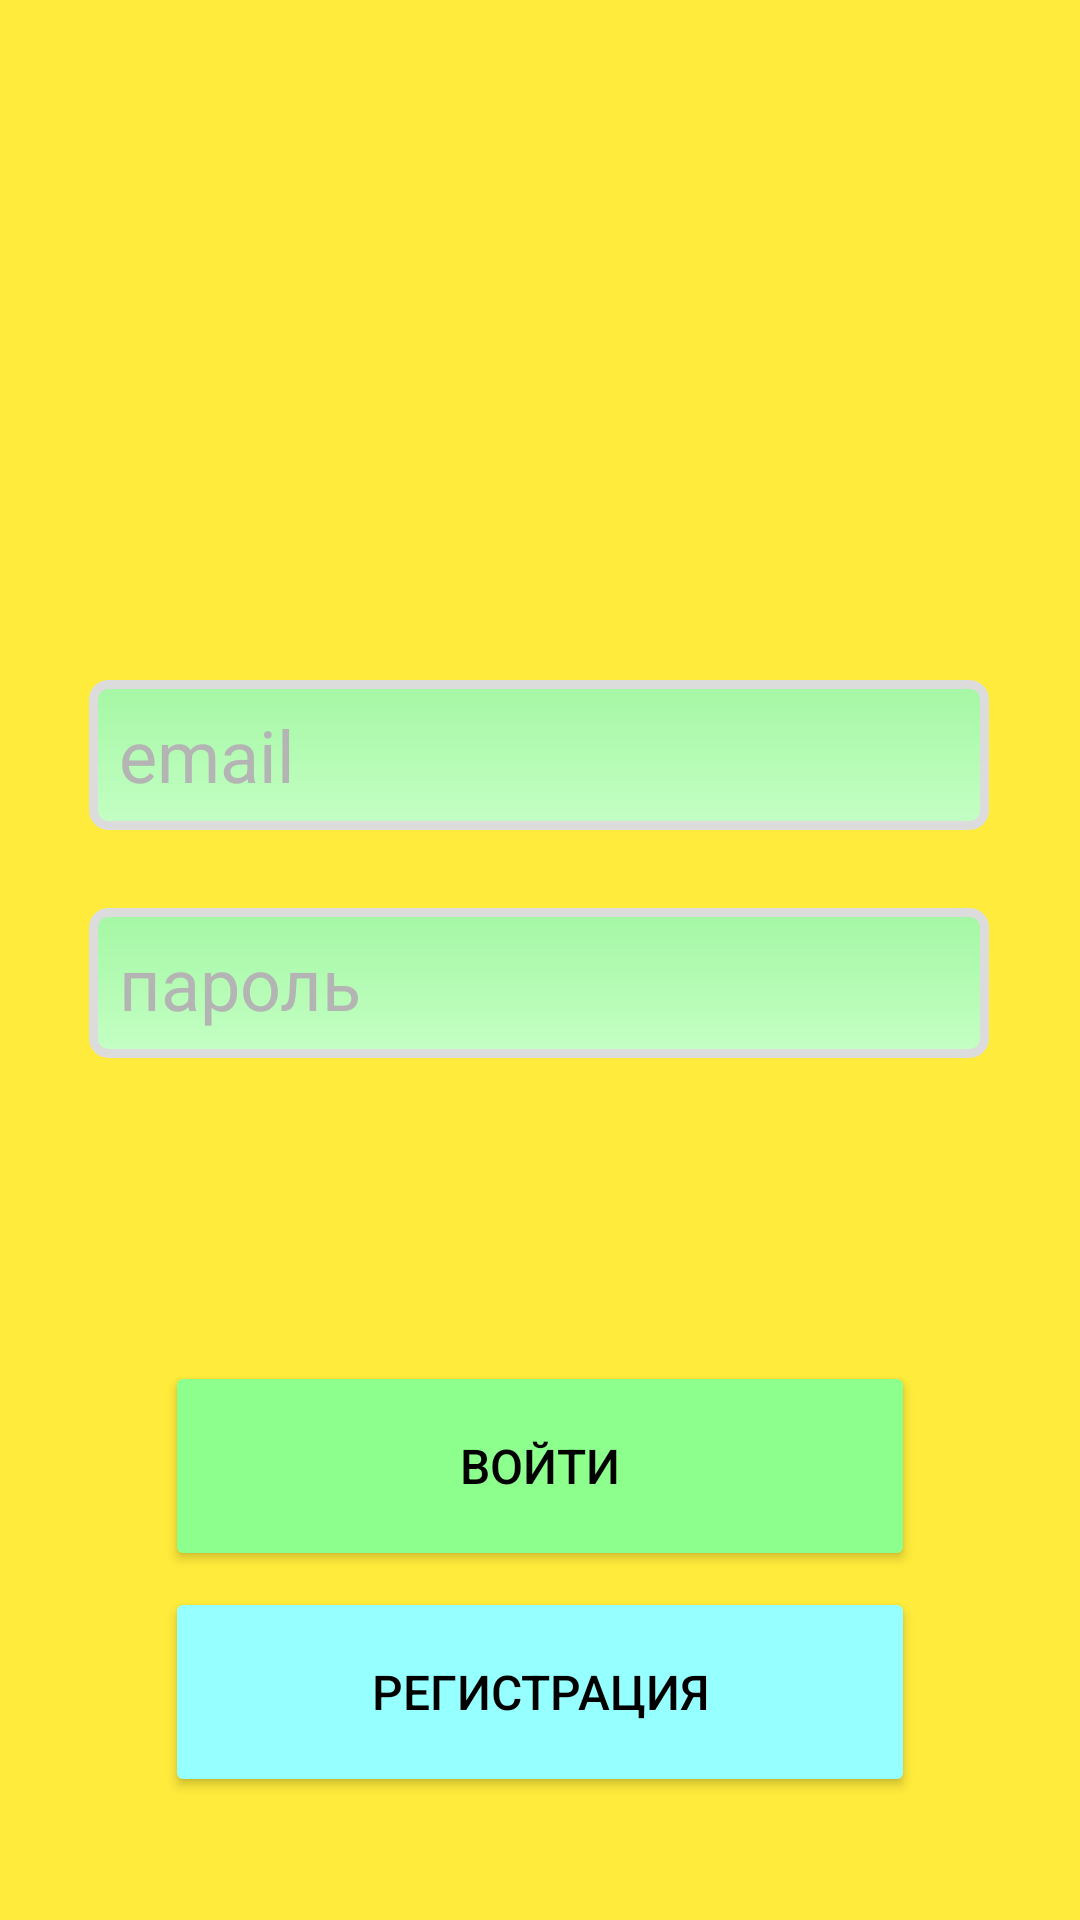

The Android layout XML behind this screen, and the referenced resources:
<!-- AndroidManifest.xml: application theme Theme.Lab2 -->
<!-- res/layout/activity_enter.xml -->
<?xml version="1.0" encoding="utf-8"?>
<androidx.constraintlayout.widget.ConstraintLayout xmlns:android="http://schemas.android.com/apk/res/android"
    xmlns:app="http://schemas.android.com/apk/res-auto"
    xmlns:tools="http://schemas.android.com/tools"
    android:layout_width="match_parent"
    android:layout_height="match_parent"
    android:background="#FFEB3B"
    android:backgroundTint="#FFEB3B"
    tools:context=".EnterActivity">

    <EditText
        android:id="@+id/surname"
        android:layout_width="300dp"
        android:layout_height="50dp"
        android:background="@drawable/field_style"
        android:ems="10"
        android:hint="email"
        android:inputType="textPersonName"
        android:paddingLeft="10dp"
        android:textColor="#000000"
        android:textColorHint="#B4B4B4"
        android:textSize="24sp"
        app:layout_constraintBottom_toBottomOf="parent"
        app:layout_constraintEnd_toEndOf="parent"
        app:layout_constraintHorizontal_bias="0.495"
        app:layout_constraintStart_toStartOf="parent"
        app:layout_constraintTop_toTopOf="parent"
        app:layout_constraintVertical_bias="0.384" />

    <EditText
        android:id="@+id/password"
        android:layout_width="300dp"
        android:layout_height="50dp"
        android:background="@drawable/field_style"
        android:ems="10"
        android:hint="пароль"
        android:inputType="textPassword"
        android:paddingLeft="10dp"
        android:textColor="#000000"
        android:textColorHint="#B4B4B4"
        android:textSize="24sp"
        app:layout_constraintBottom_toBottomOf="parent"
        app:layout_constraintEnd_toEndOf="parent"
        app:layout_constraintHorizontal_bias="0.495"
        app:layout_constraintStart_toStartOf="parent"
        app:layout_constraintTop_toTopOf="parent"
        app:layout_constraintVertical_bias="0.513" />

    <Button
        android:id="@+id/enter"
        android:layout_width="250dp"
        android:layout_height="70dp"
        android:backgroundTint="#8CFF8C"
        android:onClick="onEnterClick"
        android:text="Войти"
        android:textColor="#000000"
        android:textSize="16sp"
        app:cornerRadius="10dp"
        app:layout_constraintBottom_toBottomOf="parent"
        app:layout_constraintEnd_toEndOf="parent"
        app:layout_constraintStart_toStartOf="parent"
        app:layout_constraintTop_toTopOf="parent"
        app:layout_constraintVertical_bias="0.796" />

    <Button
        android:id="@+id/reg"
        android:layout_width="250dp"
        android:layout_height="70dp"
        android:backgroundTint="#96FFFF"
        android:onClick="onRegClick"
        android:text="Регистрация"
        android:textColor="#000000"
        android:textSize="16sp"
        app:cornerRadius="10dp"
        app:layout_constraintBottom_toBottomOf="parent"
        app:layout_constraintEnd_toEndOf="parent"
        app:layout_constraintStart_toStartOf="parent"
        app:layout_constraintTop_toTopOf="parent"
        app:layout_constraintVertical_bias="0.928" />

</androidx.constraintlayout.widget.ConstraintLayout>
<!-- resources referenced by this layout -->
<resources>
  <!-- drawable field_style (drawable) -->
  <shape xmlns:android="http://schemas.android.com/apk/res/android"
      android:thickness="0dp"
      android:shape="rectangle">
      <stroke android:width="3dp"
          android:color="#DCDCDC"/>
      <corners android:radius="5dp" />
      <gradient
          android:startColor="#A4F7A4"
          android:endColor="#C4FFC4"
          android:type="linear"
          android:angle="270"/>
  </shape>
  <style name="Theme.Lab2" parent="Theme.MaterialComponents.DayNight.NoActionBar">
          
          <item name="colorPrimary">@color/purple_500</item>
          <item name="colorPrimaryVariant">@color/purple_700</item>
          <item name="colorOnPrimary">@color/white</item>
          
          <item name="colorSecondary">@color/teal_200</item>
          <item name="colorSecondaryVariant">@color/teal_700</item>
          <item name="colorOnSecondary">@color/black</item>
          
          <item name="android:statusBarColor" tools:targetApi="l">?attr/colorPrimaryVariant</item>
          
      </style>
  <!-- not gathered from this repository: default colours our renderer supplied (Android Studio template values) -->
  <color name="purple_500">#FF6200EE</color>
  <color name="purple_700">#FF3700B3</color>
  <color name="teal_200">#FF03DAC5</color>
  <color name="teal_700">#FF018786</color>
  <color name="black">#FF000000</color>
  <color name="white">#FFFFFFFF</color>
</resources>
